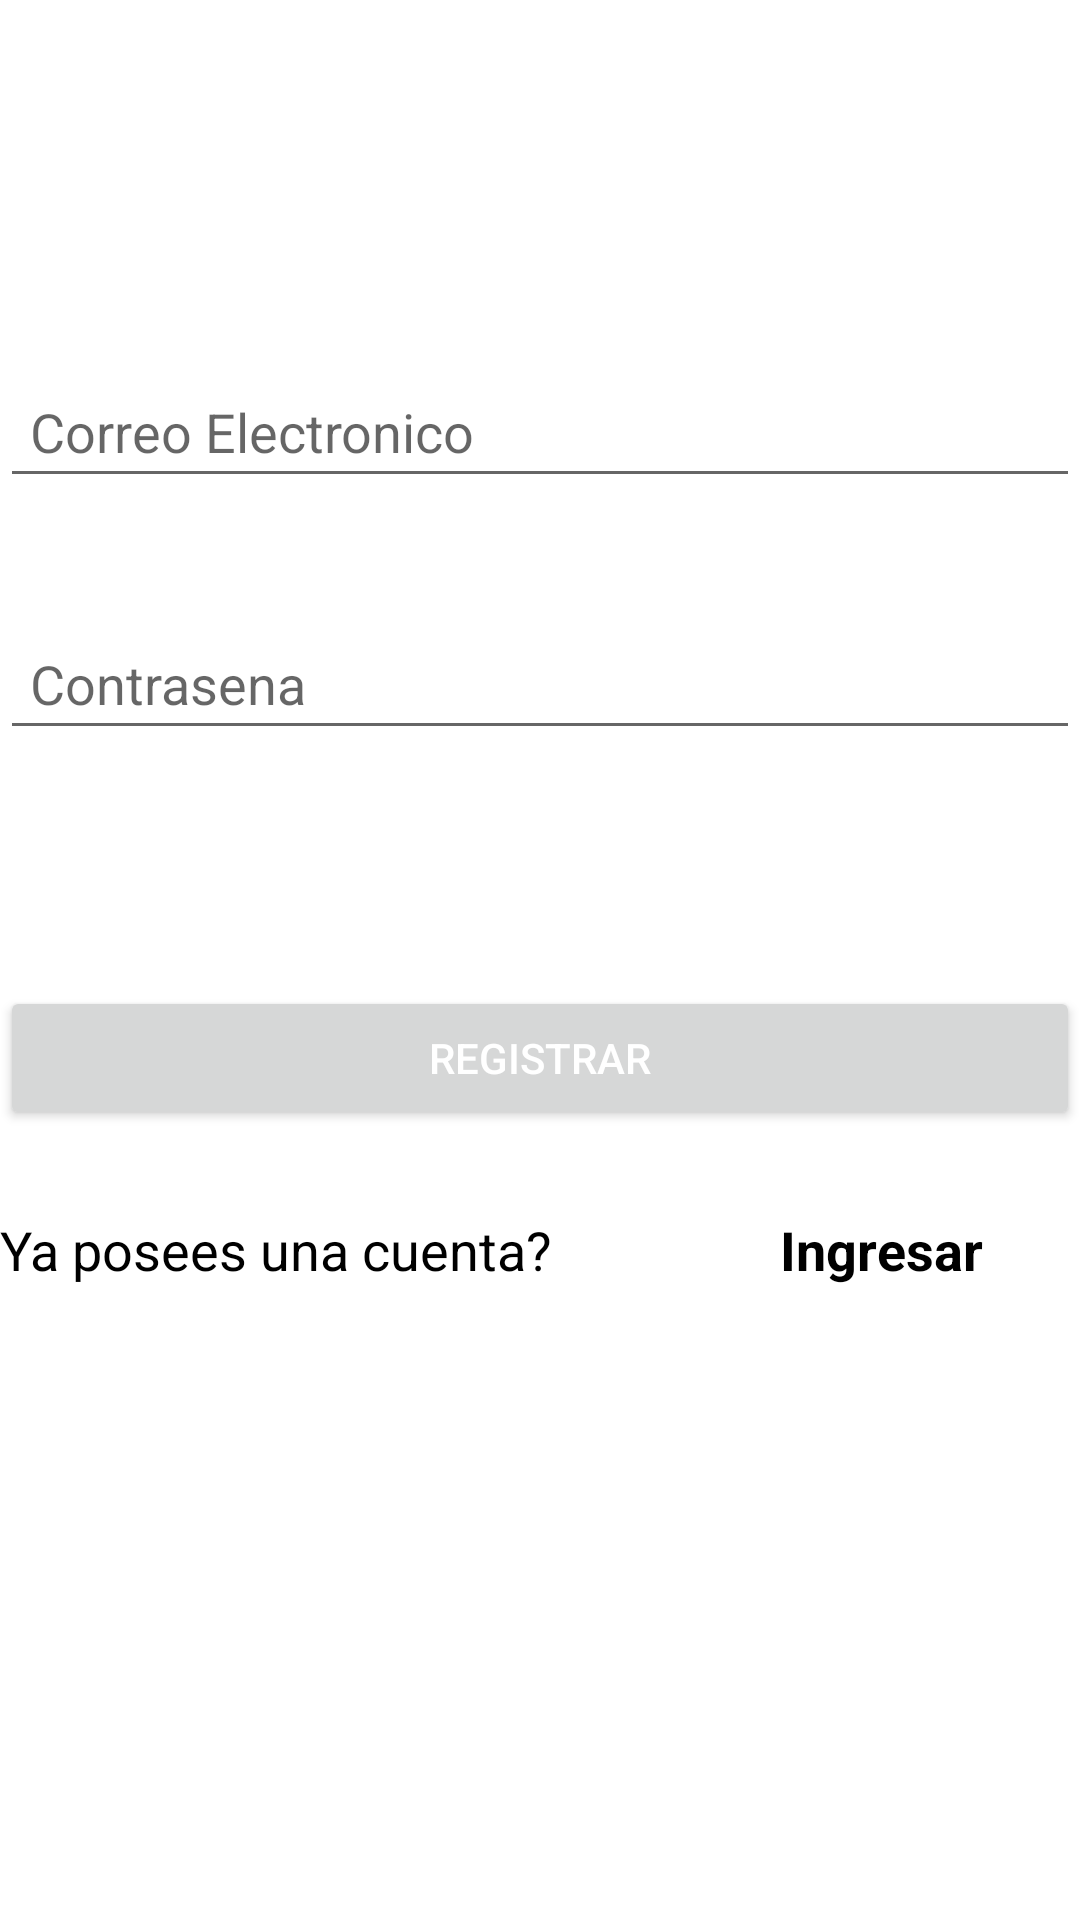

Android layout source for this screen:
<!-- AndroidManifest.xml: application theme Theme.Taller2RV180800 -->
<!-- res/layout/activity_register.xml -->
<?xml version="1.0" encoding="utf-8"?>
<androidx.constraintlayout.widget.ConstraintLayout xmlns:android="http://schemas.android.com/apk/res/android"
    xmlns:app="http://schemas.android.com/apk/res-auto"
    xmlns:tools="http://schemas.android.com/tools"
    android:layout_width="match_parent"
    android:layout_height="match_parent"
    tools:context=".RegisterActivity">
    <LinearLayout
        android:id="@+id/linearLayout"
        android:layout_width="match_parent"
        android:layout_height="wrap_content"
        android:layout_marginBottom="170dp"
        android:orientation="horizontal"
        app:layout_constraintBottom_toBottomOf="parent"
        app:layout_constraintEnd_toEndOf="parent"
        app:layout_constraintHorizontal_bias="0.488"
        app:layout_constraintEnd_toStartOf="parent"
        app:layout_constraintTop_toBottomOf="@+id/btnRegister">

        <TextView
            android:id="@+id/textview"
            android:layout_width="match_parent"
            android:layout_height="wrap_content"
            android:layout_weight="1"
            android:text="Ya posees una cuenta?"
            android:textColor="@color/black"
            android:textSize="18sp"
            tools:layout_editor_absoluteX="82dp"
            tools:layout_editor_absoluteY="528dp"/>
        <TextView
            android:id="@+id/textviewLogin"
            android:layout_width="match_parent"
            android:layout_height="wrap_content"
            android:layout_weight="2.6"
            android:height="48dp"
            android:text="Ingresar"
            android:textColor="@color/black"
            android:textSize="18sp"
            android:textStyle="bold"
            tools:layout_editor_absoluteX="287dp"
            tools:layout_editor_absoluteY="528dp"/>
    </LinearLayout>
    <EditText
        android:id="@+id/txtEmail"
        android:layout_width="match_parent"
        android:layout_height="wrap_content"
        android:layout_marginTop="104dp"
        android:layout_marginBottom="12dp"
        android:ems="10"
        android:hint="Correo Electronico"
        android:inputType="textEmailAddress"
        android:padding="10dp"
        android:textColor="@color/black"
        app:layout_constraintBottom_toTopOf="@+id/txtPass"
        app:layout_constraintEnd_toEndOf="parent"
        app:layout_constraintEnd_toStartOf="parent"
        app:layout_constraintTop_toTopOf="parent"/>

    <Button
        android:id="@+id/btnRegister"
        android:layout_width="match_parent"
        android:layout_height="wrap_content"
        android:layout_marginTop="20dp"
        android:layout_marginBottom="10dp"
        android:text="Registrar"
        android:textColor="@color/white"
        app:layout_constraintBottom_toTopOf="@+id/linearLayout"
        app:layout_constraintEnd_toEndOf="parent"
        app:layout_constraintHorizontal_bias="0.501"
        app:layout_constraintEnd_toStartOf="parent"
        app:layout_constraintTop_toBottomOf="@+id/txtPass"/>
    <EditText
        android:id="@+id/txtPass"
        android:layout_width="match_parent"
        android:layout_height="wrap_content"
        android:layout_marginTop="10dp"
        android:layout_marginBottom="41dp"
        android:ems="10"
        android:hint="Contrasena"
        android:inputType="textPassword"
        android:padding="10dp"
        android:textColor="@color/black"
        app:layout_constraintBottom_toTopOf="@+id/btnRegister"
        app:layout_constraintStart_toStartOf="@+id/txtEmail"
        app:layout_constraintTop_toBottomOf="@+id/txtEmail"/>

</androidx.constraintlayout.widget.ConstraintLayout>
<!-- resources referenced by this layout -->
<resources>
  <style name="Theme.Taller2RV180800" parent="Theme.MaterialComponents.DayNight.DarkActionBar">
          
          <item name="colorPrimary">@color/purple_500</item>
          <item name="colorPrimaryVariant">@color/purple_700</item>
          <item name="colorOnPrimary">@color/white</item>
          
          <item name="colorSecondary">@color/teal_200</item>
          <item name="colorSecondaryVariant">@color/teal_700</item>
          <item name="colorOnSecondary">@color/black</item>
          
          <item name="android:statusBarColor">?attr/colorPrimaryVariant</item>
          
      </style>
  <!-- not gathered from this repository: default colours our renderer supplied (Android Studio template values) -->
  <color name="purple_500">#FF6200EE</color>
  <color name="purple_700">#FF3700B3</color>
  <color name="teal_200">#FF03DAC5</color>
  <color name="teal_700">#FF018786</color>
  <color name="black">#FF000000</color>
  <color name="white">#FFFFFFFF</color>
</resources>
